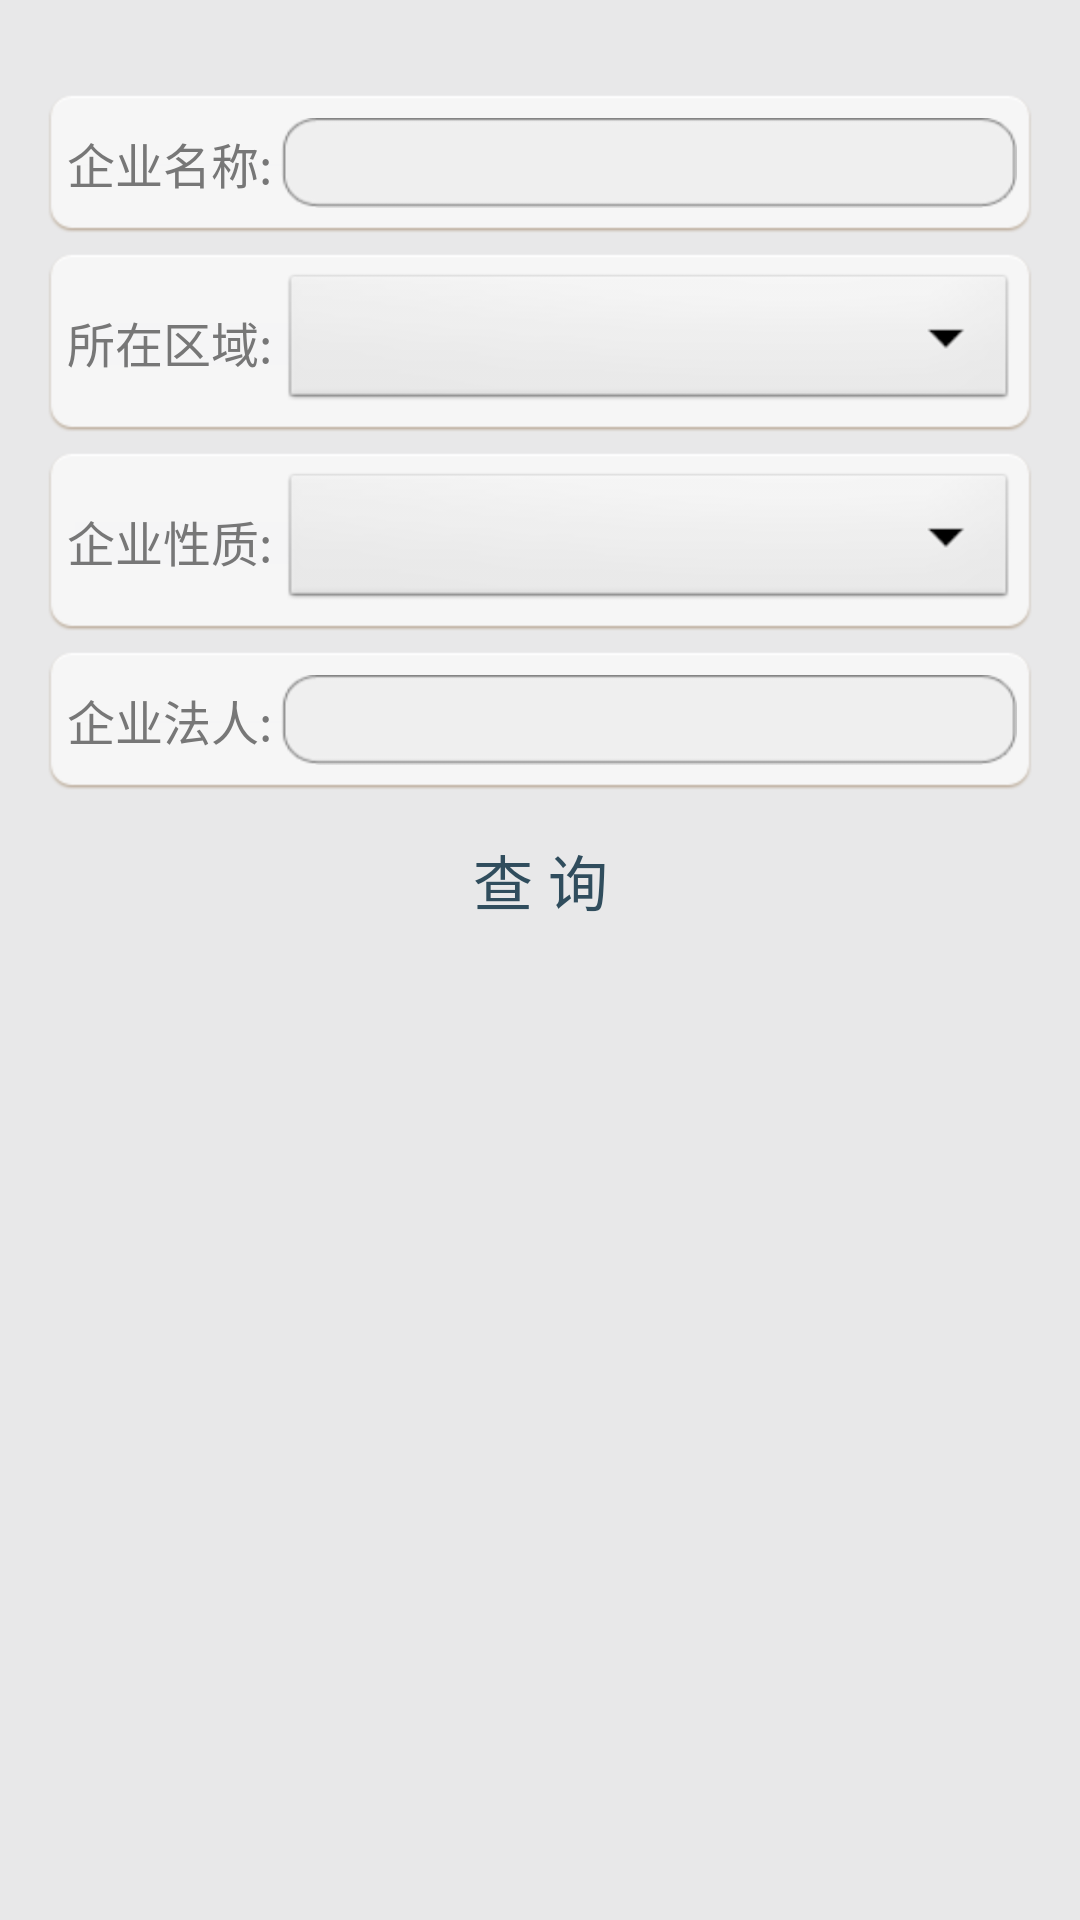

This screen was rendered from an Android layout file. Write that file and the resources it references.
<!-- AndroidManifest.xml: activity theme customTitle -->
<!-- res/layout/corp_search.xml -->
<?xml version="1.0" encoding="utf-8"?>
<LinearLayout xmlns:android="http://schemas.android.com/apk/res/android"
    android:layout_width="fill_parent"
    android:layout_height="match_parent"
    android:background="@color/gray1"
    android:gravity="center_horizontal"
    android:orientation="vertical"
    android:paddingLeft="15dip"
    android:paddingRight="15dip" >

    <LinearLayout
        android:layout_width="fill_parent"
        android:layout_height="wrap_content"
        android:layout_marginBottom="5dip"
        android:layout_marginTop="30dip"
        android:background="@drawable/textview_bg"
        android:gravity="center" >

        <TextView
            android:layout_width="wrap_content"
            android:layout_height="wrap_content"
            android:paddingRight="3dip"
            android:singleLine="true"
            android:text="@string/corp_name"
            android:textColor="@color/text_color1"
            android:textSize="16sp" />

        <EditText
            android:id="@+id/corpNameTxt"
            android:layout_width="0dip"
            android:layout_height="wrap_content"
            android:layout_weight="1"
            android:background="@drawable/edittext_bg"
            android:inputType="text"
            android:maxLength="20"
            android:paddingLeft="5dip"
            android:paddingRight="5dip"
            android:singleLine="true"
            android:textColor="@color/text_color5"
            android:textSize="16sp" />
    </LinearLayout>

    <LinearLayout
        android:layout_width="fill_parent"
        android:layout_height="wrap_content"
        android:layout_marginBottom="5dip"
        android:background="@drawable/textview_bg"
        android:gravity="center" >

        <TextView
            android:layout_width="wrap_content"
            android:layout_height="wrap_content"
            android:paddingRight="3dip"
            android:singleLine="true"
            android:text="@string/corp_area"
            android:textColor="@color/text_color1"
            android:textSize="16sp" />

        <Spinner
            android:id="@+id/corpAreaSpinner"
            android:layout_width="0dip"
            android:layout_height="wrap_content"
            android:layout_weight="1"
            android:textColor="@color/text_color5"
            android:textSize="16sp" />
    </LinearLayout>

    <LinearLayout
        android:layout_width="fill_parent"
        android:layout_height="wrap_content"
        android:layout_marginBottom="5dip"
        android:background="@drawable/textview_bg"
        android:gravity="center" >

        <TextView
            android:layout_width="wrap_content"
            android:layout_height="wrap_content"
            android:paddingRight="3dip"
            android:singleLine="true"
            android:text="@string/corp_type"
            android:textColor="@color/text_color1"
            android:textSize="16sp" />

        <Spinner
            android:id="@+id/corpTypeSpinner"
            android:layout_width="0dip"
            android:layout_height="wrap_content"
            android:layout_weight="1"
            android:textColor="@color/text_color5"
            android:textSize="16sp" />
    </LinearLayout>

    <LinearLayout
        android:layout_width="fill_parent"
        android:layout_height="wrap_content"
        android:background="@drawable/textview_bg"
        android:gravity="center" >

        <TextView
            android:layout_width="wrap_content"
            android:layout_height="wrap_content"
            android:paddingRight="3dip"
            android:singleLine="true"
            android:text="@string/corporation"
            android:textColor="@color/text_color1"
            android:textSize="16sp" />

        <EditText
            android:id="@+id/corporationTxt"
            android:layout_width="0dip"
            android:layout_height="wrap_content"
            android:layout_weight="1"
            android:background="@drawable/edittext_bg"
            android:inputType="text"
            android:maxLength="10"
            android:paddingLeft="5dip"
            android:paddingRight="5dip"
            android:singleLine="true"
            android:textColor="@color/text_color5"
            android:textSize="16sp" />
    </LinearLayout>

    <LinearLayout
        android:layout_width="fill_parent"
        android:layout_height="wrap_content"
        android:layout_margin="15dip"
        android:gravity="center_horizontal" >

        <Button
            android:id="@+id/queryBtn"
            android:layout_width="fill_parent"
            android:layout_height="wrap_content"
            android:background="@drawable/login_state"
            android:text="@string/query"
            android:textColor="@color/text_color5"
            android:textSize="20sp" />
    </LinearLayout>

</LinearLayout>
<!-- resources referenced by this layout -->
<resources>
  <color name="gray1">#E8E8E9</color>
  <color name="text_color1">#777777</color>
  <color name="text_color5">#304D5D</color>
  <!-- drawable edittext_bg: png bitmap (drawable-hdpi, 4139 bytes) -->
  <!-- drawable login_state (drawable) -->
  <?xml version="1.0" encoding="utf-8"?>
  <selector xmlns:android="http://schemas.android.com/apk/res/android">
  	
  	<item
  		android:state_pressed="true"
  		android:drawable="@drawable/btn_login_pressed" />
  	
  	<item android:drawable="@drawable/btn_login_nomarl" />
  </selector>
  <string name="corp_area">所在区域:</string>
  <string name="corp_name">企业名称:</string>
  <string name="corp_type">企业性质:</string>
  <string name="corporation">企业法人:</string>
  <string name="query">查    询</string>
  <style name="customTitle" parent="android:Theme" mce_bogus="1">
  		<item name="android:windowTitleSize">40dp</item>
  		<item name="android:windowContentOverlay">@null</item>
  		<item name="android:windowTitleBackgroundStyle">@style/CustomWindowTitleBackground</item>
  		<item name="android:windowFullscreen">true</item>
  	</style>
  <!-- drawable btn_login_nomarl: png bitmap (drawable-hdpi, 1629 bytes) -->
  <style name="CustomWindowTitleBackground">     
  		<item name="android:background">@drawable/title_bg</item>
  	</style>
  <!-- drawable title_bg: png bitmap (drawable-hdpi, 3735 bytes) -->
</resources>
